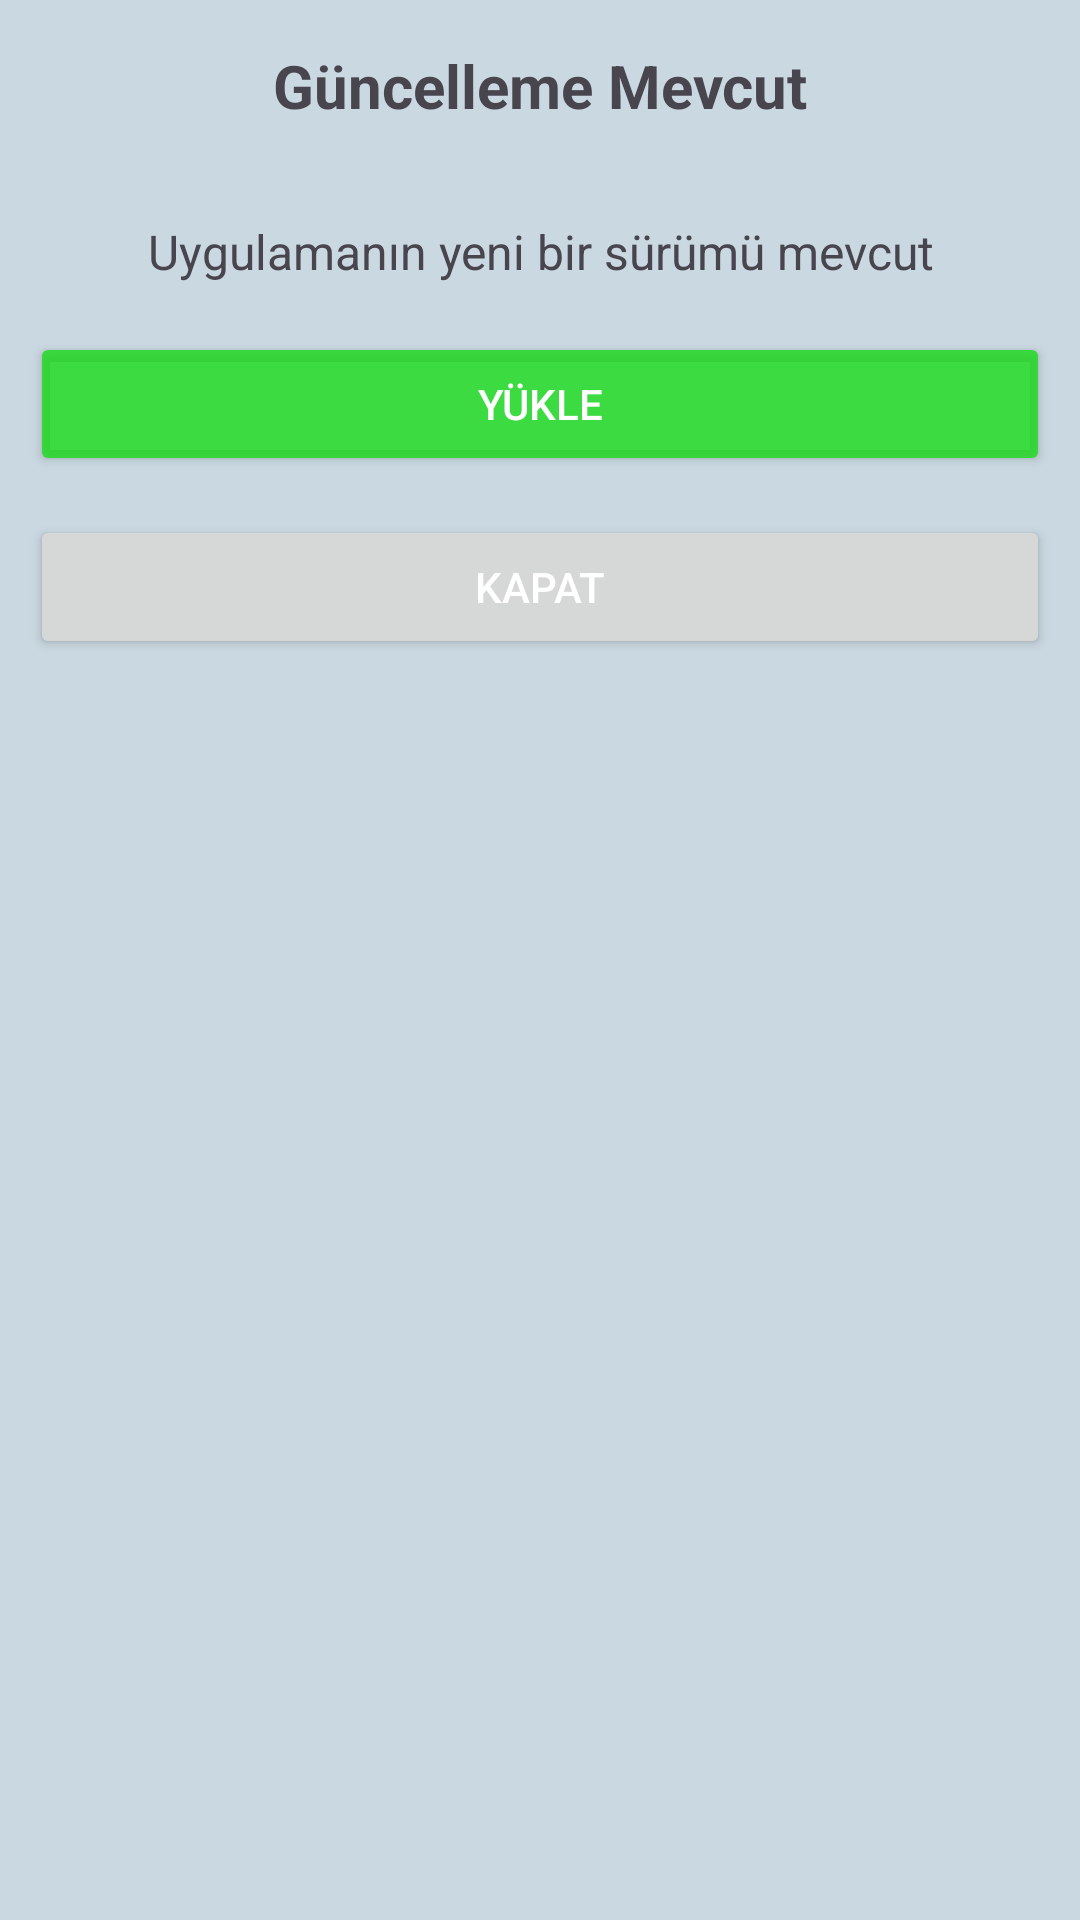

Layout XML and referenced resources for this Android screen:
<!-- AndroidManifest.xml: application theme Theme.CareerTree -->
<!-- res/layout/custom_alert_dialog.xml -->
<?xml version="1.0" encoding="utf-8"?>
<LinearLayout xmlns:android="http://schemas.android.com/apk/res/android"
    android:layout_width="match_parent"
    android:layout_height="wrap_content"
    android:background="#CAD8E1"
    android:orientation="vertical">

    <RelativeLayout
        android:layout_width="match_parent"
        android:layout_height="wrap_content">

        <TextView
            android:id="@+id/title"
            android:layout_width="match_parent"
            android:layout_height="wrap_content"
            android:text="Güncelleme Mevcut"
            android:padding="15dp"
            android:textSize="20dp"
            android:textStyle="bold"
            android:gravity="center" />
        <TextView
            android:id="@+id/message"
            android:layout_below="@+id/title"
            android:layout_width="match_parent"
            android:layout_height="wrap_content"
            android:text="Uygulamanın yeni bir sürümü mevcut"
            android:textSize="16dp"
            android:layout_marginTop="16dp"
            android:gravity="center" />
        <Button
            android:id="@+id/btn_positive"
            android:layout_below="@+id/message"
            android:layout_width="match_parent"
            android:layout_height="wrap_content"
            android:text="Yükle"
            android:textColor="#FFFFFF"
            android:backgroundTint="#CC19DD19"
            android:layout_marginLeft="10dp"
            android:layout_marginRight="10dp"
            android:layout_marginTop="16dp"
            android:layout_marginBottom="5dp"/>

        <Button
            android:id="@+id/btn_negative"
            android:layout_below="@+id/btn_positive"
            android:layout_width="match_parent"
            android:layout_height="wrap_content"
            android:text="Kapat"
            android:textColor="#FFFFFF"
            android:layout_marginLeft="10dp"
            android:layout_marginRight="10dp"
            android:layout_marginTop="8dp"
            android:layout_marginBottom="10dp" />

    </RelativeLayout>

</LinearLayout>
<!-- resources referenced by this layout -->
<resources>
  <style name="Theme.CareerTree" parent="Base.Theme.CareerTree" />
  <style name="Base.Theme.CareerTree" parent="Theme.Material3.DayNight">
  
          <item name="colorPrimary">#DFDFDF</item>
  
      </style>
</resources>
